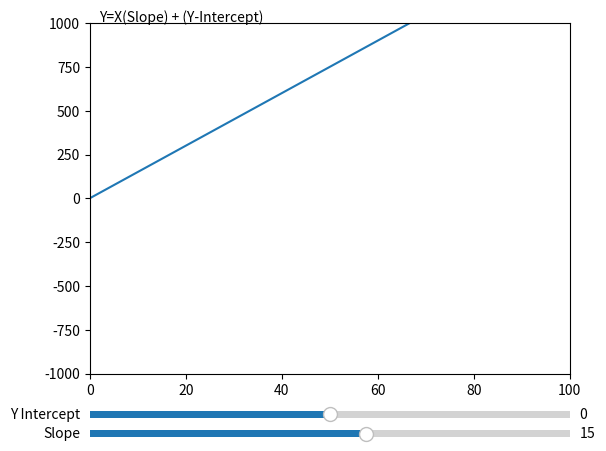

Write the Python code that produced this figure.
import numpy as np
import matplotlib.pyplot as plt
from matplotlib.widgets import Slider


plt.subplots_adjust(left=0.15, bottom=0.15)


x=np.arange(0,100,0.1)
y_l=[]

for i in x:
    fun1=15*i+0
    y_l.append(fun1)



l,=plt.plot(x,y_l)
plt.xlim(0,100)
plt.ylim(-1000,1000)
plt.text(2,1010,'Y=X(Slope) + (Y-Intercept)')


am = plt.axes([0.15, 0.01, 0.75, 0.03])
ac = plt.axes([0.15, 0.05, 0.75, 0.03])
m = Slider(am, 'Slope', -100, 100.0, valinit=15)
c = Slider(ac, 'Y Intercept', -1000, 1000.0, valinit=0)




def update(val):
    slope = m.val
    center = c.val
    l.set_ydata(slope*x+center)

m.on_changed(update)
c.on_changed(update)

plt.show()